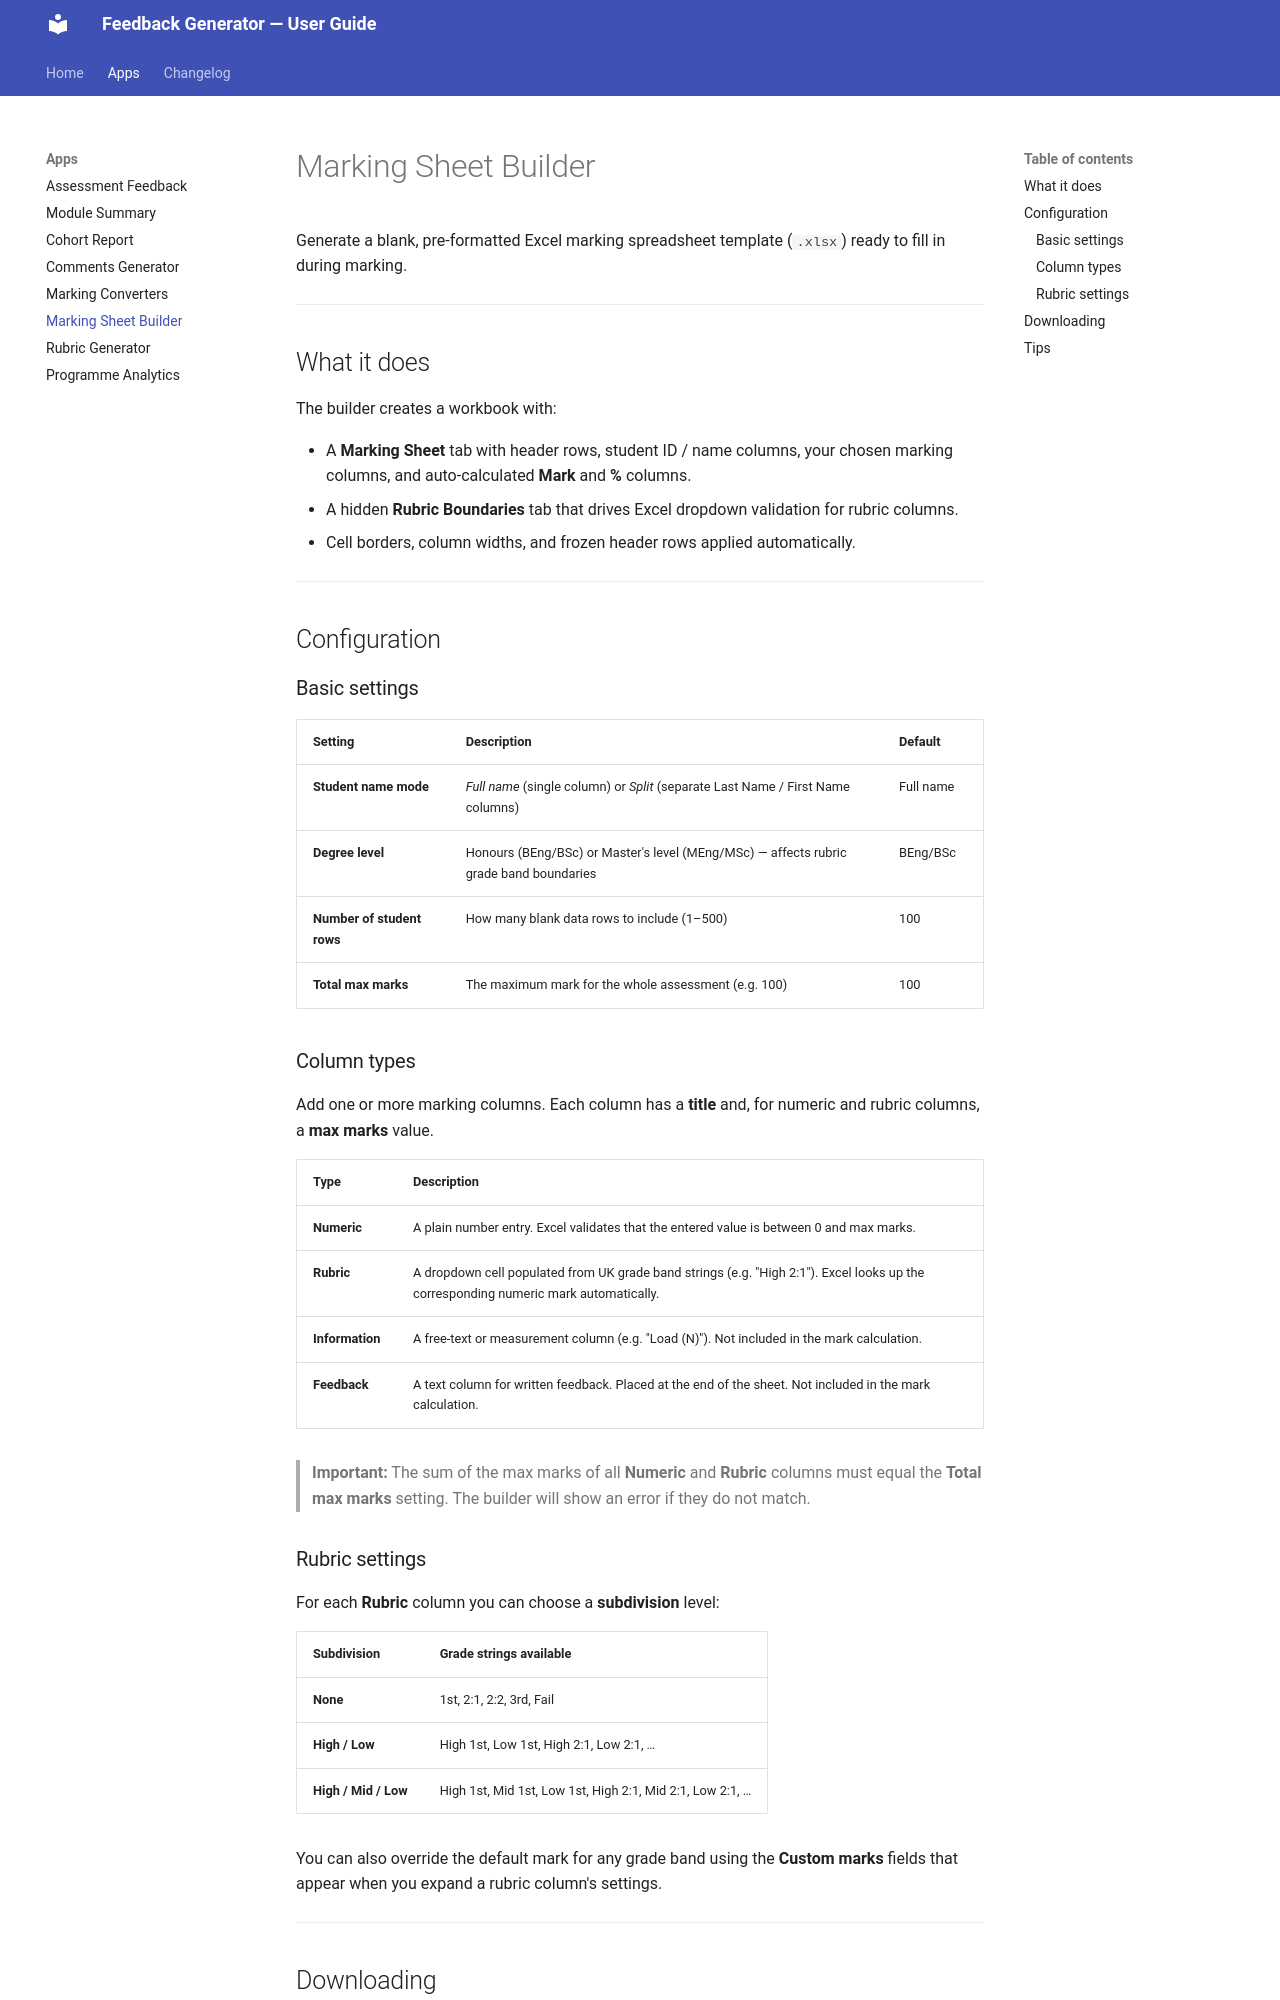

repository: mblacklock/feedback_dl · page: marking_sheet_builder/index.html · generator: mkdocs

# Marking Sheet Builder

Generate a blank, pre-formatted Excel marking spreadsheet template
(`.xlsx`) ready to fill in during marking.

---

## What it does

The builder creates a workbook with:

- A **Marking Sheet** tab with header rows, student ID / name columns, your chosen
  marking columns, and auto-calculated **Mark** and **%** columns.
- A hidden **Rubric Boundaries** tab that drives Excel dropdown validation for rubric columns.
- Cell borders, column widths, and frozen header rows applied automatically.

---

## Configuration

### Basic settings

| Setting | Description | Default |
|---------|-------------|---------|
| **Student name mode** | *Full name* (single column) or *Split* (separate Last Name / First Name columns) | Full name |
| **Degree level** | Honours (BEng/BSc) or Master's level (MEng/MSc) — affects rubric grade band boundaries | BEng/BSc |
| **Number of student rows** | How many blank data rows to include (1–500) | 100 |
| **Total max marks** | The maximum mark for the whole assessment (e.g. 100) | 100 |

### Column types

Add one or more marking columns. Each column has a **title** and, for numeric and rubric
columns, a **max marks** value.

| Type | Description |
|------|-------------|
| **Numeric** | A plain number entry. Excel validates that the entered value is between 0 and max marks. |
| **Rubric** | A dropdown cell populated from UK grade band strings (e.g. "High 2:1"). Excel looks up the corresponding numeric mark automatically. |
| **Information** | A free-text or measurement column (e.g. "Load (N)"). Not included in the mark calculation. |
| **Feedback** | A text column for written feedback. Placed at the end of the sheet. Not included in the mark calculation. |

> **Important:** The sum of the max marks of all **Numeric** and **Rubric** columns must equal
> the **Total max marks** setting. The builder will show an error if they do not match.

### Rubric settings

For each **Rubric** column you can choose a **subdivision** level:

| Subdivision | Grade strings available |
|-------------|------------------------|
| **None** | 1st, 2:1, 2:2, 3rd, Fail |
| **High / Low** | High 1st, Low 1st, High 2:1, Low 2:1, … |
| **High / Mid / Low** | High 1st, Mid 1st, Low 1st, High 2:1, Mid 2:1, Low 2:1, … |

You can also override the default mark for any grade band using the **Custom marks** fields
that appear when you expand a rubric column's settings.

---
